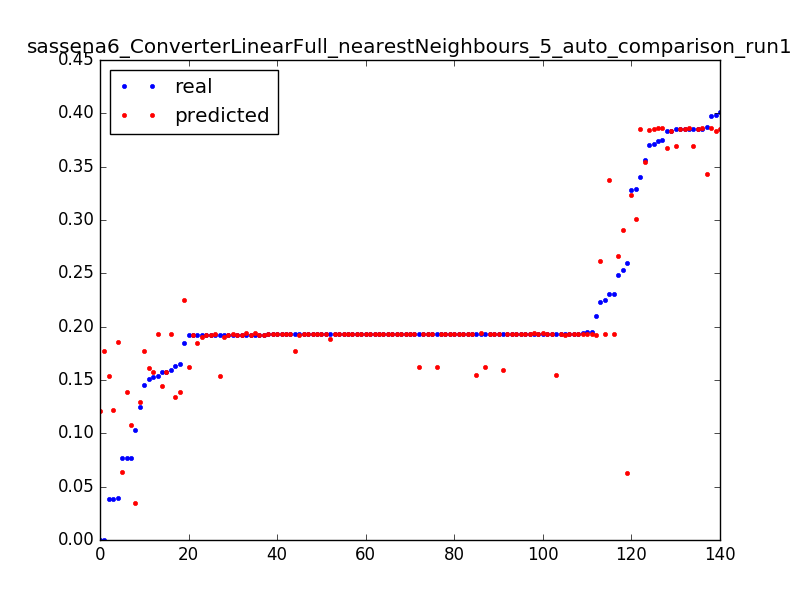

Values plotted in this chart, from the file beside it:
0.1506656543730017, 0.161167915994, 0.0031847133757961785
0.1924, 0.1535, 0.006369
0.03846, 0.1535, 0.009554
1.0693242939786348e-06, 0.1208, 0.003185
0.2593, 0.06323, 0.006369
0.07672, 0.06406, 0.009554
1.0693242939786348e-06, 0.1772, 0.003185
0.03971, 0.1854, 0.006369
0.2101, 0.1925, 0.009554
0.1923, 0.1928, 0.01274
0.1927, 0.1943, 0.01592
0.1926, 0.1942, 0.01911
0.1929, 0.1942, 0.02229
0.1927, 0.193, 0.02548
0.1927, 0.193, 0.02866
0.1927, 0.1932, 0.03185
0.1927, 0.1929, 0.03503
0.1927, 0.193, 0.03822
0.1927, 0.1927, 0.0414
0.1593, 0.1928, 0.04459
0.2252, 0.1928, 0.04777
0.1928, 0.1928, 0.05096
0.1542, 0.1927, 0.05414
0.2307, 0.1928, 0.05732
0.1927, 0.1928, 0.06051
0.1949, 0.1928, 0.06369
0.1927, 0.162, 0.06688
0.1918, 0.162, 0.07006
0.1927, 0.162, 0.07325
0.1576, 0.1445, 0.003185
0.1919, 0.192, 0.006369
0.1925, 0.1923, 0.009554
0.1926, 0.1926, 0.01274
0.1926, 0.1926, 0.01592
0.1927, 0.1926, 0.01911
0.1927, 0.1928, 0.02229
0.1927, 0.1926, 0.02548
0.1927, 0.1927, 0.02866
0.1927, 0.1772, 0.03185
0.07708, 0.1388, 0.03503
0.1247, 0.129, 0.003185
0.1029, 0.03508, 0.003185
0.3289, 0.3014, 0.003185
0.3869, 0.3427, 0.006369
0.3849, 0.3697, 0.009554
0.3852, 0.3855, 0.01274
0.3853, 0.3698, 0.01592
0.2534, 0.2905, 0.003185
0.3833, 0.3674, 0.006369
0.2307, 0.3372, 0.009554
0.1578, 0.1578, 0.003185
0.192, 0.1902, 0.006369
0.1924, 0.1903, 0.009554
0.1928, 0.1596, 0.01274
0.03852, 0.122, 0.01592
0.1629, 0.1344, 0.003185
0.192, 0.1919, 0.006369
0.1452, 0.1774, 0.003185
0.1919, 0.1843, 0.006369
0.1925, 0.1929, 0.009554
0.1931, 0.1926, 0.01274
... 80 more rows
